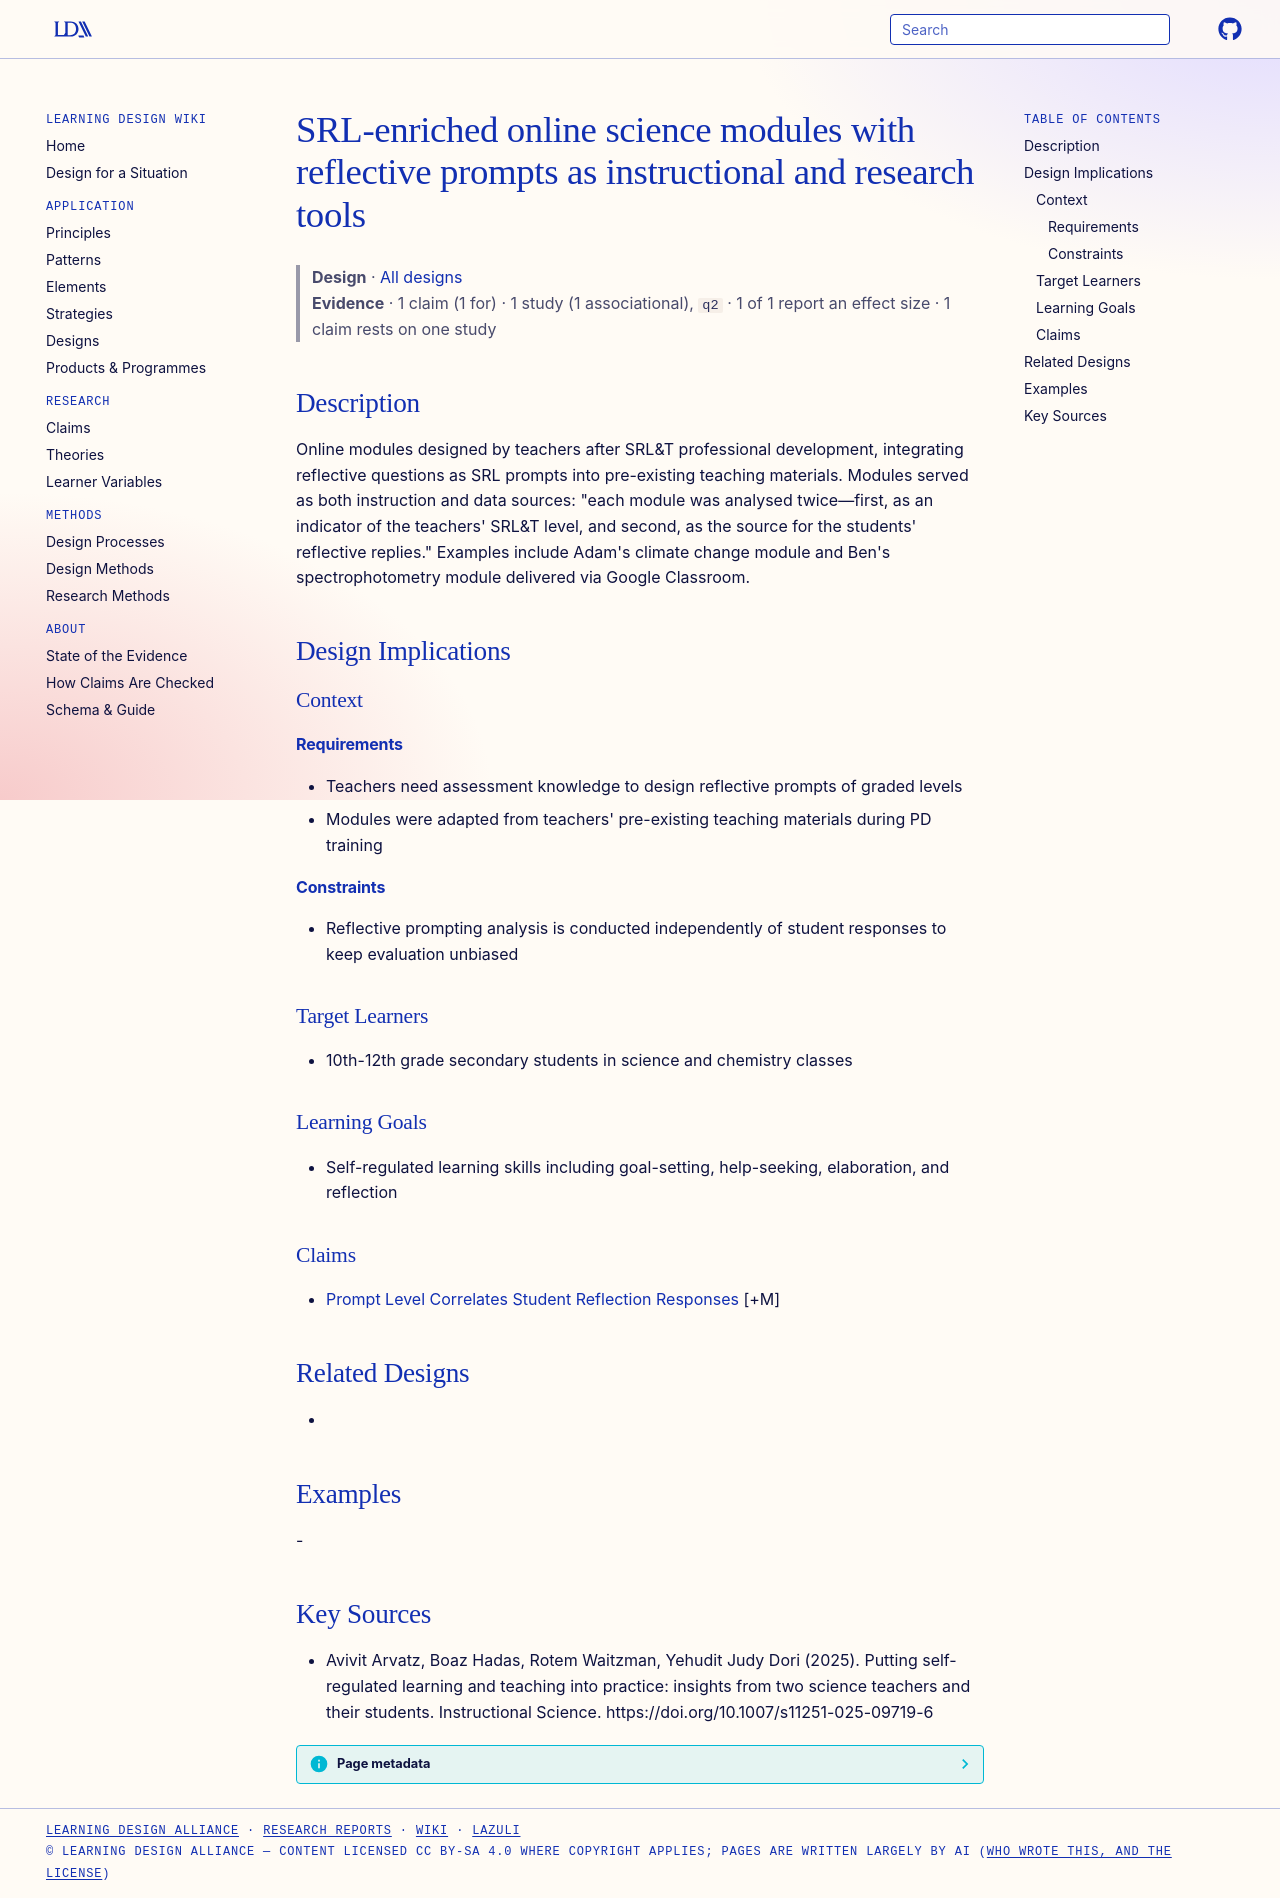

repository: Learning-Design-Alliance/learning-wiki · page: designs/srl-enriched-online-science-modules-reflective-prompts/index.html · generator: mkdocs

---
type: design
id: srl-enriched-online-science-modules-reflective-prompts
title: SRL-enriched online science modules with reflective prompts as instructional and research tools
description: "Online modules designed by teachers after SRL&T professional development, integrating reflective questions as SRL prompts into pre-existing teaching materials."
status: review
generated:
  by: "process:settle-candidates"
  at: 2026-10-18
sources:
  - id: avivit-arvatz-2025
    resource: "https://doi.org/10.1007/s11251-025-09719-6"
    title: "Avivit Arvatz, Boaz Hadas, Rotem Waitzman, Yehudit Judy Dori (2025). Putting self-regulated learning and teaching into practice: insights from two science teachers and their students. Instructional Science. https://doi.org/10.1007/s11251-025-09719-6"
    author: Avivit Arvatz, Boaz Hadas, Rotem Waitzman, Yehudit Judy Dori
---

# SRL-enriched online science modules with reflective prompts as instructional and research tools

> **Design** · [All designs](index.md)
> **Evidence** · 1 claim (1 for) · 1 study (1 associational), `q2` · 1 of 1 report an effect size · 1 claim rests on one study

## Description
Online modules designed by teachers after SRL&T professional development, integrating reflective questions as SRL prompts into pre-existing teaching materials. Modules served as both instruction and data sources: "each module was analysed twice—first, as an indicator of the teachers' SRL&T level, and second, as the source for the students' reflective replies." Examples include Adam's climate change module and Ben's spectrophotometry module delivered via Google Classroom.

## Design Implications

### Context
#### Requirements
- Teachers need assessment knowledge to design reflective prompts of graded levels
- Modules were adapted from teachers' pre-existing teaching materials during PD training
#### Constraints
- Reflective prompting analysis is conducted independently of student responses to keep evaluation unbiased

### Target Learners
- 10th-12th grade secondary students in science and chemistry classes

### Learning Goals
- Self-regulated learning skills including goal-setting, help-seeking, elaboration, and reflection

### Claims
- [Prompt Level Correlates Student Reflection Responses](../claims/prompt-level-correlates-student-reflection-responses.md) [+M]

## Related Designs
- 

## Examples
-

## Key Sources
- Avivit Arvatz, Boaz Hadas, Rotem Waitzman, Yehudit Judy Dori (2025). Putting self-regulated learning and teaching into practice: insights from two science teachers and their students. Instructional Science. https://doi.org/10.1007/s11251-025-09719-6
